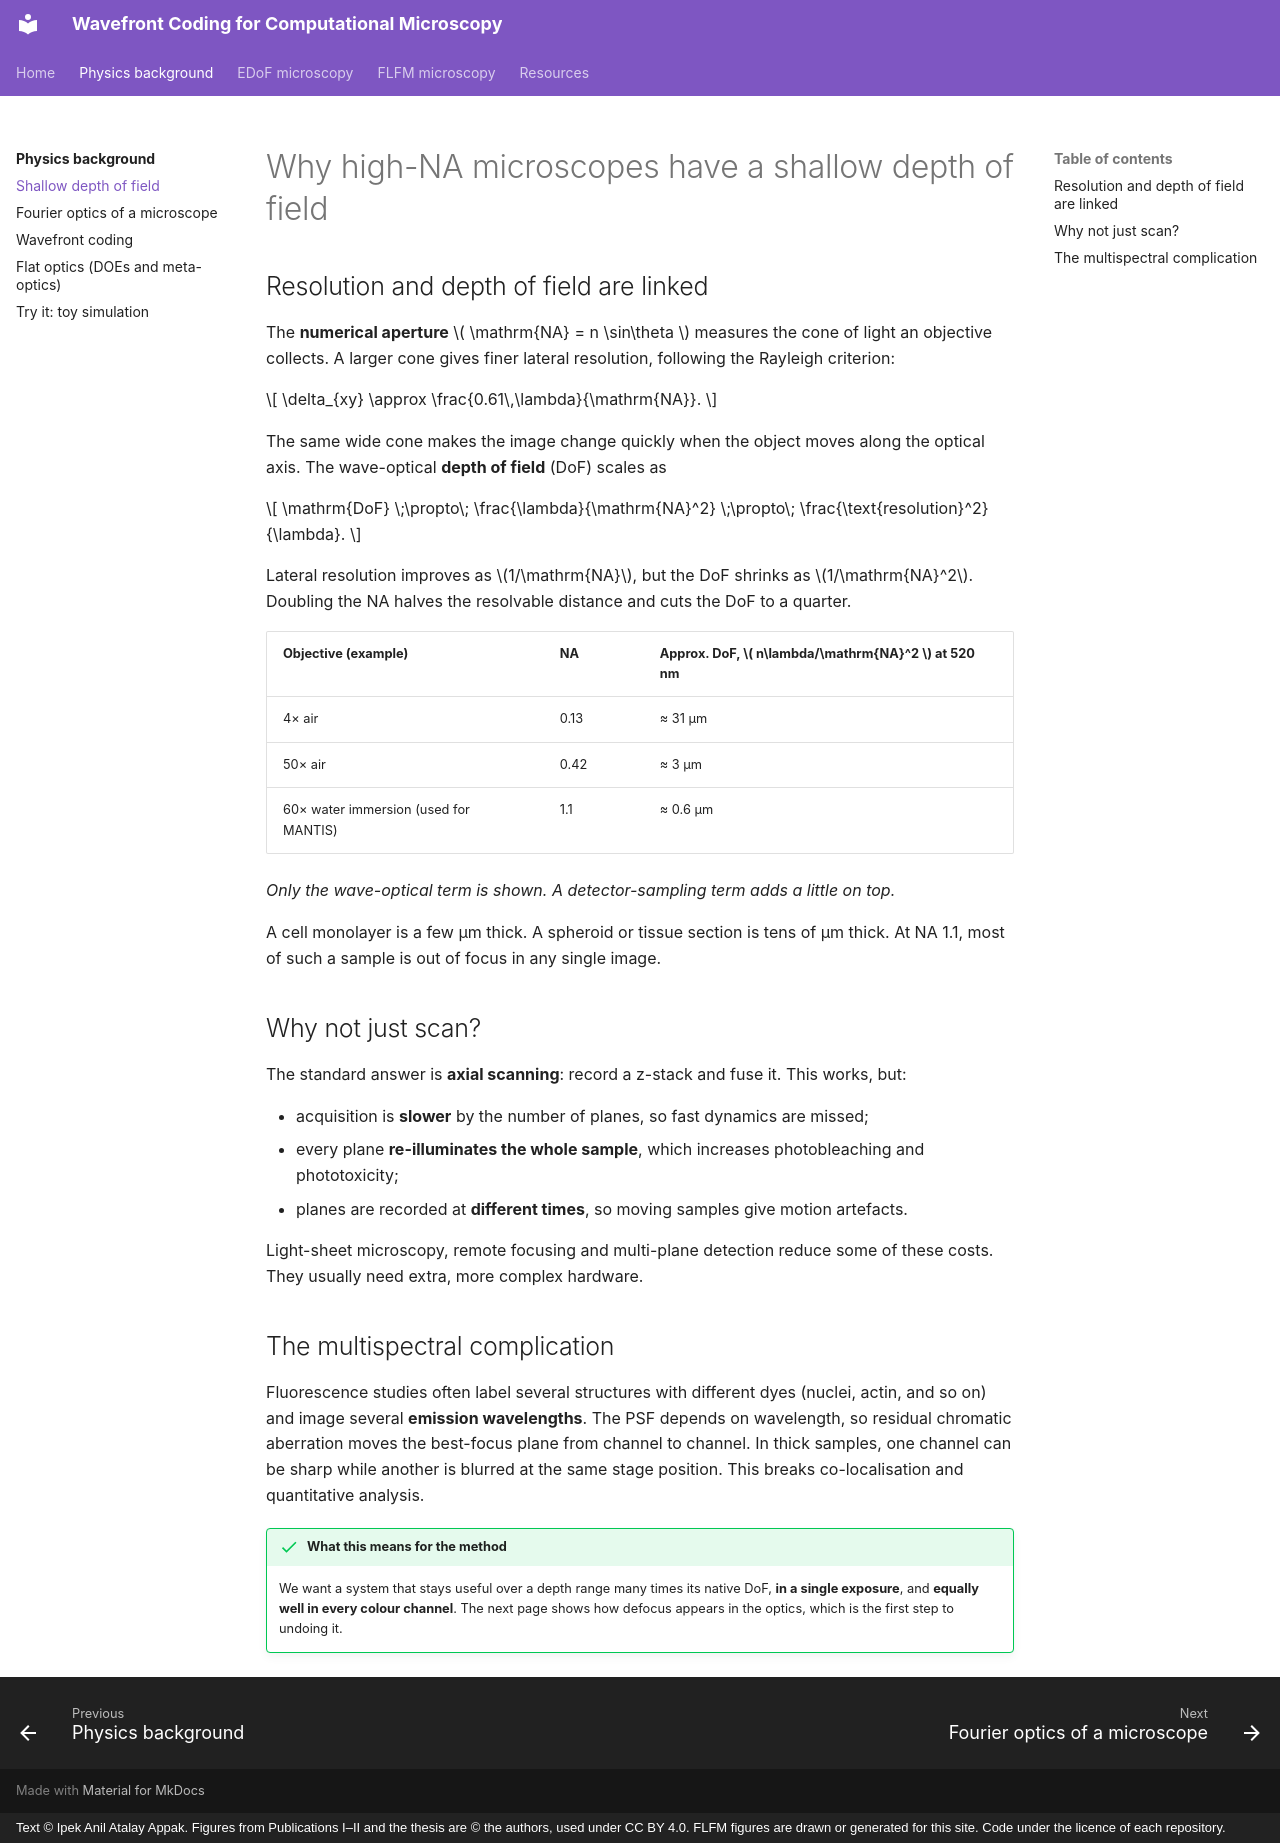

repository: ipekanil/phd-thesis · page: background/shallow-dof/index.html · generator: mkdocs · copyright: Text © Ipek Anil Atalay Appak. Figures from Publications I–II and the thesis are © the authors, used under CC BY 4.0. FLFM figures are drawn or generated for this site. Code under the licence of each repository.

# Why high-NA microscopes have a shallow depth of field

## Resolution and depth of field are linked

The **numerical aperture** \( \mathrm{NA} = n \sin\theta \) measures the cone of light an objective collects. A larger cone gives finer lateral resolution, following the Rayleigh criterion:

\[
\delta_{xy} \approx \frac{0.61\,\lambda}{\mathrm{NA}}.
\]

The same wide cone makes the image change quickly when the object moves along the optical axis. The wave-optical **depth of field** (DoF) scales as

\[
\mathrm{DoF} \;\propto\; \frac{\lambda}{\mathrm{NA}^2} \;\propto\; \frac{\text{resolution}^2}{\lambda}.
\]

Lateral resolution improves as \(1/\mathrm{NA}\), but the DoF shrinks as \(1/\mathrm{NA}^2\). Doubling the NA halves the resolvable distance and cuts the DoF to a quarter.

| Objective (example) | NA | Approx. DoF, \( n\lambda/\mathrm{NA}^2 \) at 520 nm |
|---|---|---|
| 4× air | 0.13 | ≈ 31 µm |
| 50× air | 0.42 | ≈ 3 µm |
| 60× water immersion (used for MANTIS) | 1.1 | ≈ 0.6 µm |

*Only the wave-optical term is shown. A detector-sampling term adds a little on top.*

A cell monolayer is a few µm thick. A spheroid or tissue section is tens of µm thick. At NA 1.1, most of such a sample is out of focus in any single image.

## Why not just scan?

The standard answer is **axial scanning**: record a z-stack and fuse it. This works, but:

- acquisition is **slower** by the number of planes, so fast dynamics are missed;
- every plane **re-illuminates the whole sample**, which increases photobleaching and phototoxicity;
- planes are recorded at **different times**, so moving samples give motion artefacts.

Light-sheet microscopy, remote focusing and multi-plane detection reduce some of these costs. They usually need extra, more complex hardware.

## The multispectral complication

Fluorescence studies often label several structures with different dyes (nuclei, actin, and so on) and image several **emission wavelengths**. The PSF depends on wavelength, so residual chromatic aberration moves the best-focus plane from channel to channel. In thick samples, one channel can be sharp while another is blurred at the same stage position. This breaks co-localisation and quantitative analysis.

!!! success "What this means for the method"
    We want a system that stays useful over a depth range many times its native DoF, **in a single exposure**, and **equally well in every colour channel**. The next page shows how defocus appears in the optics, which is the first step to undoing it.
